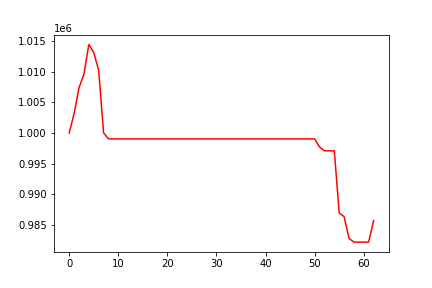

Values plotted in this chart, from the file beside it:
, 0
0, 1000000
1, 1003205
2, 1007406
3, 1009632
4, 1014490
5, 1013153
6, 1010264
7, 1000034
8, 999034
9, 999034
10, 999034
11, 999034
12, 999034
13, 999034
14, 999034
15, 999034
16, 999034
17, 999034
18, 999034
19, 999034
20, 999034
21, 999034
22, 999034
23, 999034
24, 999034
25, 999034
26, 999034
27, 999034
28, 999034
29, 999034
30, 999034
31, 999034
32, 999034
33, 999034
34, 999034
35, 999034
36, 999034
37, 999034
38, 999034
39, 999034
40, 999034
41, 999034
42, 999034
43, 999034
44, 999034
45, 999034
46, 999034
47, 999034
48, 999034
49, 999034
50, 999034
51, 997707
52, 997084
53, 997084
54, 997084
55, 986909
56, 986304
57, 982749
58, 982141
59, 982141
... 3 more rows
